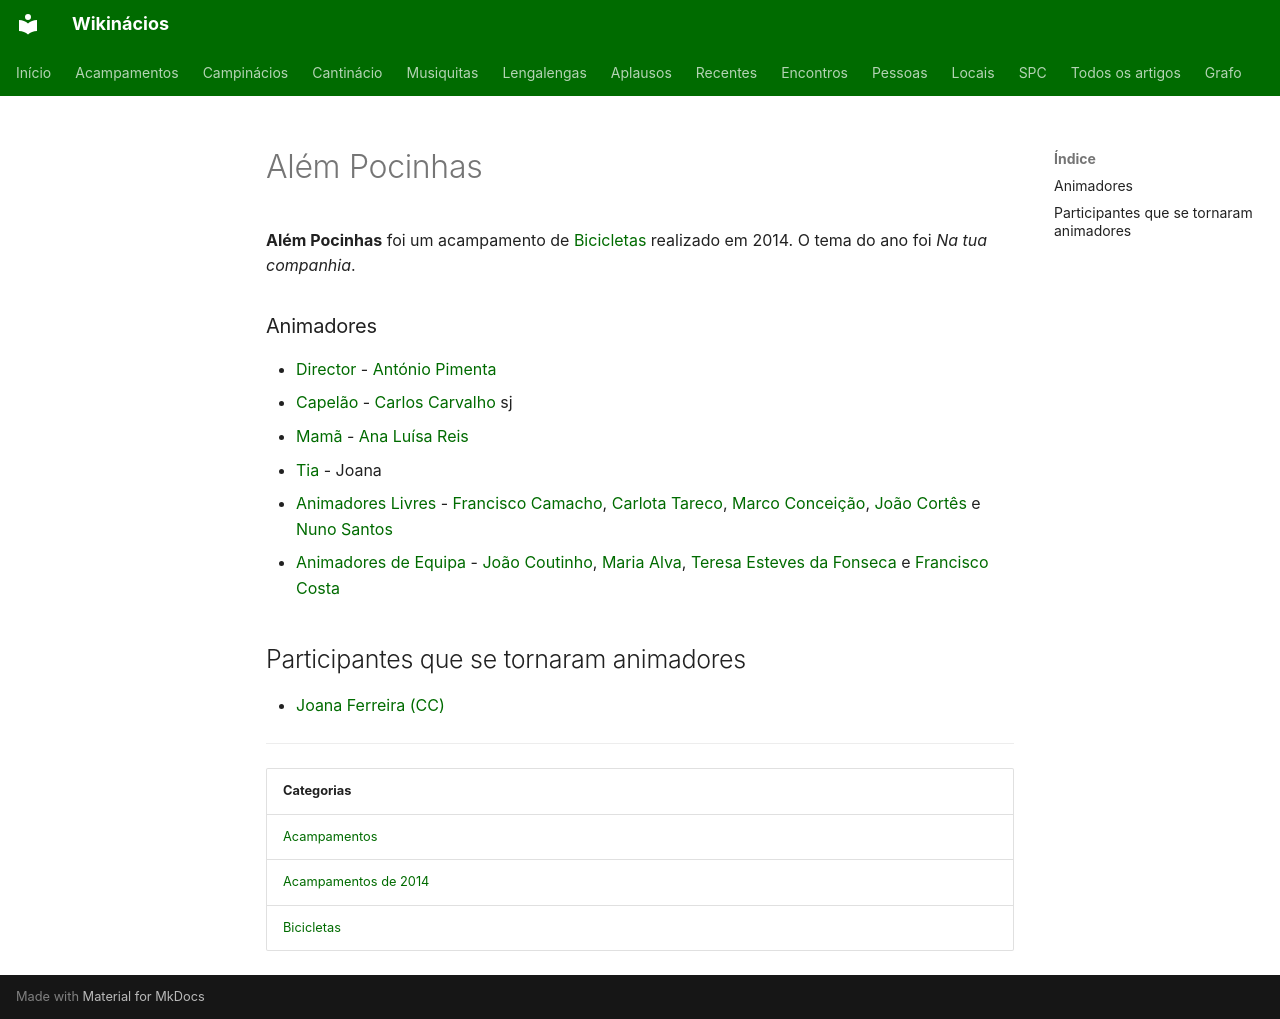

repository: neteinstein/Campinacios · page: Acampamentos/2014/Além Pocinhas.html · generator: mkdocs

# Além Pocinhas

**Além Pocinhas** foi um acampamento de [Bicicletas](../../Categorias/Bicicletas.md) realizado em 2014. O tema do ano foi *Na tua companhia*.

### Animadores

- [Director](../../Cargos/Director.md) - [António Pimenta](../../Pessoas/A/Ant%C3%B3nio%20Pimenta.md)
- [Capelão](../../Cargos/Capel%C3%A3o.md) - [Carlos Carvalho](../../Pessoas/C/Carlos%20Carvalho.md) sj
- [Mamã](../../Cargos/Mam%C3%A3.md) - [Ana Luísa Reis](../../Pessoas/A/Ana%20Lu%C3%ADsa%20Reis.md)
- [Tia](../../Cargos/Tio.md) - Joana
- [Animadores Livres](../../Cargos/Animador%20Livre.md) - [Francisco Camacho](../../Pessoas/F/Francisco%20Camacho.md), [Carlota Tareco](../../Pessoas/C/Carlota%20Tareco.md), [Marco Conceição](../../Pessoas/M/Marco%20Concei%C3%A7%C3%A3o.md), [João Cortês](../../Pessoas/J/Jo%C3%A3o%20Cort%C3%AAs%20Ferreira.md) e [Nuno Santos](../../Pessoas/N/Nuno%20Santos.md)
- [Animadores de Equipa](../../Cargos/Animador%20de%20Equipa.md) - [João Coutinho](../../Pessoas/J/Jo%C3%A3o%20Coutinho.md), [Maria Alva](../../Pessoas/M/Maria%20Alva.md), [Teresa Esteves da Fonseca](../../Pessoas/T/Teresa%20Fonseca.md) e [Francisco Costa](../../Pessoas/F/Francisco%20Costa.md)

## Participantes que se tornaram animadores

- [Joana Ferreira (CC)](../../Pessoas/J/Joana%20Ferreira%20%28CC%29.md)

---

| Categorias |
| --- |
| [Acampamentos](../../Categorias/Acampamentos.md) |
| [Acampamentos de 2014](../../Categorias/Acampamentos%20de%202014.md) |
| [Bicicletas](../../Categorias/Bicicletas.md) |
